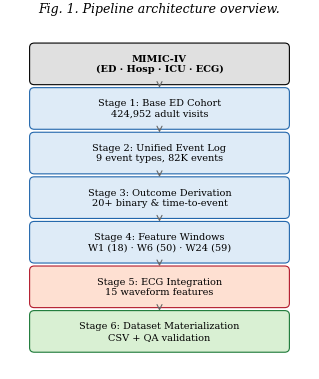

Write Python code to recreate this figure.
"""
IEEE-Quality Figure Generation
================================
Generates publication-ready figures for the IEEE manuscript.

Figures:
  Fig. 1  — Pipeline architecture diagram (simplified block diagram)
  Fig. 2  — Information gain across observation windows (line plot with CI)
  Fig. 3  — Multi-outcome AUROC comparison (horizontal bar chart)
  Fig. 4  — ECG incremental value (paired bar chart with delta annotations)
  Fig. 5  — Leakage demonstration (grouped bar chart with zones)

All saved as PDF + PNG (300 dpi) in artifacts/results/figures/
"""

import json, warnings, textwrap
from pathlib import Path

import numpy as np
import matplotlib
matplotlib.use('Agg')
import matplotlib.pyplot as plt
import matplotlib.patches as mpatches
from matplotlib.ticker import FormatStrFormatter

warnings.filterwarnings("ignore")

OUT  = Path("artifacts/results")
FIGS = OUT / "figures"; FIGS.mkdir(parents=True, exist_ok=True)

# ── IEEE Style ──────────────────────────────────────────────────────────────
plt.rcParams.update({
    'font.size':        9,
    'font.family':      'serif',
    'font.serif':       ['Times New Roman', 'DejaVu Serif', 'serif'],
    'mathtext.fontset': 'dejavuserif',
    'axes.titlesize':   10,
    'axes.titleweight': 'bold',
    'axes.labelsize':   9,
    'axes.linewidth':   0.6,
    'xtick.labelsize':  8,
    'ytick.labelsize':  8,
    'xtick.major.width':0.5,
    'ytick.major.width':0.5,
    'legend.fontsize':  8,
    'legend.framealpha': 0.9,
    'legend.edgecolor': '0.8',
    'figure.dpi':       300,
    'savefig.bbox':     'tight',
    'savefig.pad_inches': 0.03,
    'lines.linewidth':  1.3,
    'lines.markersize': 5,
    'grid.alpha':       0.25,
    'grid.linewidth':   0.4,
})

# Color palette — colorblind-friendly
C_LR  = '#2166AC'   # blue
C_XGB = '#B2182B'   # red
C_BG  = '#F7F7F7'


def load_json(fname):
    p = OUT / fname
    if not p.exists():
        print(f"  ✗ {fname} not found"); return None
    with open(p) as f:
        return json.load(f)


def save(fig, name):
    for ext in ['pdf', 'png']:
        fig.savefig(FIGS / f"{name}.{ext}", dpi=300)
    plt.close(fig)
    print(f"  ✅ {name}")


# ============================================================================
# Fig. 1 — Pipeline Architecture Diagram
# ============================================================================
def fig1_pipeline():
    """Simplified block-diagram of the 6-stage pipeline."""
    fig, ax = plt.subplots(figsize=(3.4, 4.0))
    ax.set_xlim(0, 10)
    ax.set_ylim(0, 12)
    ax.axis('off')

    stages = [
        ("MIMIC-IV\n(ED · Hosp · ICU · ECG)", 10.5, '#E0E0E0', 'black'),
        ("Stage 1: Base ED Cohort\n424,952 adult visits",         9.0, '#DEEBF7', C_LR),
        ("Stage 2: Unified Event Log\n9 event types, 82K events", 7.5, '#DEEBF7', C_LR),
        ("Stage 3: Outcome Derivation\n20+ binary & time-to-event",6.0, '#DEEBF7', C_LR),
        ("Stage 4: Feature Windows\nW1 (18) · W6 (50) · W24 (59)",4.5, '#DEEBF7', C_LR),
        ("Stage 5: ECG Integration\n15 waveform features",        3.0, '#FEE0D2', C_XGB),
        ("Stage 6: Dataset Materialization\nCSV + QA validation",  1.5, '#D9F0D3', '#1B7837'),
    ]

    box_w, box_h = 8, 1.1
    for label, y, facecolor, edgecolor in stages:
        rect = mpatches.FancyBboxPatch(
            (1, y - box_h/2), box_w, box_h,
            boxstyle="round,pad=0.15",
            facecolor=facecolor, edgecolor=edgecolor, linewidth=0.8
        )
        ax.add_patch(rect)
        ax.text(5, y, label, ha='center', va='center', fontsize=7,
                fontweight='bold' if y > 10 else 'normal')

    # Arrows between stages
    for i in range(len(stages) - 1):
        y_from = stages[i][1] - box_h/2 - 0.05
        y_to   = stages[i+1][1] + box_h/2 + 0.05
        ax.annotate('', xy=(5, y_to), xytext=(5, y_from),
                     arrowprops=dict(arrowstyle='->', color='0.4', lw=0.8))

    ax.set_title("Fig. 1. Pipeline architecture overview.", fontsize=9,
                  fontweight='normal', style='italic', pad=5)
    fig.tight_layout()
    save(fig, "fig1_pipeline")


# ============================================================================
# Fig. 2 — Information Gain (Line Plot with CI bands)
# ============================================================================
def fig2_information_gain(data):
    """AUROC vs window for both cohorts, line plot with CI ribbons."""
    if data is None: return

    fig, axes = plt.subplots(1, 2, figsize=(6.8, 2.6), sharey=True)
    windows = ["W1", "W6", "W24"]
    x = np.arange(len(windows))

    for ax, (cohort, title) in zip(axes,
            [("all_ed", "(a) All ED Visits (N=75,000)"),
             ("admitted", "(b) Admitted Only (N=35,977)")]):
        cdata = data.get(cohort, {})
        if not cdata: continue

        ax.set_facecolor(C_BG)

        for mdl, color, marker in [("LR", C_LR, 's'), ("XGB", C_XGB, 'o')]:
            means, lo, hi = [], [], []
            for w in windows:
                d = cdata.get(w, {}).get(mdl, {})
                m = d.get("auroc_mean", np.nan)
                ci = d.get("auroc_ci", [m, m])
                means.append(m)
                lo.append(ci[0])
                hi.append(ci[1])

            ax.plot(x, means, marker=marker, color=color, label=mdl,
                    zorder=3, markersize=6)
            ax.fill_between(x, lo, hi, color=color, alpha=0.12, zorder=2)

            # Value labels
            for xi, m in zip(x, means):
                ax.annotate(f'{m:.3f}', xy=(xi, m),
                            xytext=(0, 8), textcoords='offset points',
                            ha='center', fontsize=6.5, color=color,
                            fontweight='bold')

        ax.set_xticks(x)
        ax.set_xticklabels(["1 h", "6 h", "24 h"])
        ax.set_xlabel("Observation Window")
        ax.set_title(title, fontsize=9)
        ax.grid(True, axis='both', zorder=0)
        ax.set_ylim(0.82, 0.98)

    axes[0].set_ylabel("AUROC (95% CI)")
    axes[1].legend(loc='lower right', frameon=True)

    fig.suptitle("Fig. 2. Temporal information gain for deterioration_24h prediction.",
                 fontsize=9, style='italic', y=-0.02)
    fig.tight_layout()
    save(fig, "fig2_information_gain")


# ============================================================================
# Fig. 3 — Multi-Outcome Comparison (Horizontal Grouped Bar)
# ============================================================================
def fig3_multi_outcome(data):
    """Horizontal grouped bar chart of AUROC across outcomes."""
    if data is None: return

    # Ordered by XGB AUROC descending
    outcomes_order = ["pressor_24h", "death_24h", "vent_24h",
                      "icu_24h", "deterioration_24h"]
    labels = {
        "deterioration_24h": "Composite\ndeterioration",
        "icu_24h":           "ICU\nadmission",
        "death_24h":         "Death\n(24 h)",
        "vent_24h":          "Mechanical\nventilation",
        "pressor_24h":       "Vasopressor\ninitiation"
    }

    fig, ax = plt.subplots(figsize=(3.4, 2.8))
    ax.set_facecolor(C_BG)

    y = np.arange(len(outcomes_order))
    height = 0.35

    for i, (mdl, color) in enumerate([("LR", C_LR), ("XGB", C_XGB)]):
        vals = [data[o].get(mdl, {}).get("auroc_mean", 0) for o in outcomes_order]
        ci_lo = [data[o].get(mdl, {}).get("auroc_ci", [0,0])[0] for o in outcomes_order]
        ci_hi = [data[o].get(mdl, {}).get("auroc_ci", [0,0])[1] for o in outcomes_order]
        xerr_lo = [v - l for v, l in zip(vals, ci_lo)]
        xerr_hi = [h - v for v, h in zip(vals, ci_hi)]

        bars = ax.barh(y + (i - 0.5) * height, vals, height,
                       xerr=[xerr_lo, xerr_hi],
                       label=mdl, color=color, alpha=0.85,
                       capsize=2, error_kw={'linewidth': 0.6})

        for bar, v in zip(bars, vals):
            ax.text(v + 0.003, bar.get_y() + bar.get_height()/2,
                    f'{v:.3f}', va='center', fontsize=6.5, color=color,
                    fontweight='bold')

    ax.set_yticks(y)
    ax.set_yticklabels([labels[o] for o in outcomes_order], fontsize=7)
    ax.set_xlabel("AUROC (95% CI)")
    ax.set_xlim(0.85, 0.97)
    ax.legend(loc='lower right', frameon=True)
    ax.grid(True, axis='x', zorder=0)
    ax.invert_yaxis()

    ax.set_title("Fig. 3. Multi-outcome evaluation\n(W6 features, admitted cohort).",
                 fontsize=9, style='italic')
    fig.tight_layout()
    save(fig, "fig3_multi_outcome")


# ============================================================================
# Fig. 4 — ECG Incremental Value (Paired Bar with Delta)
# ============================================================================
def fig4_ecg_delta(data):
    """Paired bar chart: clinical-only vs clinical+ECG, cardiac outcomes."""
    if data is None: return

    outcomes = list(data.keys())
    if not outcomes: return

    fig, axes = plt.subplots(1, 2, figsize=(6.8, 2.4), sharey=False)
    labels_map = {
        "cardiac_arrest_hosp": "Cardiac Arrest",
        "acs_hosp": "ACS"
    }

    for ax, mdl, color in zip(axes, ["LR", "XGB"], [C_LR, C_XGB]):
        ax.set_facecolor(C_BG)
        oc_labels = []
        clin_vals, ecg_vals = [], []

        for oc in outcomes:
            oc_labels.append(labels_map.get(oc, oc))
            clin_vals.append(data[oc]["clinical"][mdl]["auroc_mean"])
            ecg_vals.append(data[oc]["clinical_ecg"][mdl]["auroc_mean"])

        x = np.arange(len(oc_labels))
        w = 0.3

        bars1 = ax.bar(x - w/2, clin_vals, w, label='Clinical only',
                        color=color, alpha=0.45, edgecolor=color, linewidth=0.8)
        bars2 = ax.bar(x + w/2, ecg_vals, w, label='+ ECG',
                        color=color, alpha=0.90, edgecolor=color, linewidth=0.8)

        # Delta annotations
        for xi, c, e in zip(x, clin_vals, ecg_vals):
            delta = e - c
            ax.annotate(f'Δ={delta:+.003f}',
                        xy=(xi + w/2, e), xytext=(0, 6),
                        textcoords='offset points',
                        ha='center', fontsize=7, color='black',
                        fontweight='bold',
                        arrowprops=dict(arrowstyle='-', color='0.5', lw=0.5))

        # Value labels on bars
        for bars in [bars1, bars2]:
            for bar in bars:
                h = bar.get_height()
                ax.text(bar.get_x() + bar.get_width()/2, h - 0.012,
                        f'{h:.3f}', ha='center', va='top', fontsize=6,
                        color='white', fontweight='bold')

        ax.set_xticks(x)
        ax.set_xticklabels(oc_labels, fontsize=8)
        ax.set_ylabel("AUROC")
        ax.set_title(f"({['a','b'][['LR','XGB'].index(mdl)]}) {mdl}", fontsize=9)
        ax.legend(loc='upper left', fontsize=7)
        ax.set_ylim(0.75, 0.95)
        ax.grid(True, axis='y', zorder=0)

    fig.suptitle("Fig. 4. ECG incremental value for cardiac outcomes (W6, admitted).",
                 fontsize=9, style='italic', y=-0.02)
    fig.tight_layout()
    save(fig, "fig4_ecg_delta")


# ============================================================================
# Fig. 5 — Leakage Demonstration
# ============================================================================
def fig5_leakage(data):
    """Grouped bar chart with 4 conditions + CI error bars + zone shading."""
    if data is None: return

    order = [
        ("leakage_free_w6",  "Leakage-free\n(W6)"),
        ("naive1_temporal",   "Naive-1\n(Temporal)"),
        ("naive2_process",    "Naive-2\n(Process)"),
        ("negative_control",  "Negative\nControl"),
    ]

    labels, lr_vals, xgb_vals = [], [], []
    lr_lo, lr_hi, xgb_lo, xgb_hi = [], [], [], []

    for key, lbl in order:
        d = data.get(key, {})
        if not d: continue
        labels.append(lbl)
        lr  = d.get("LR", {})
        xgb = d.get("XGB", {})
        lr_m  = lr.get("auroc_mean", 0)
        xgb_m = xgb.get("auroc_mean", 0)
        lr_vals.append(lr_m)
        xgb_vals.append(xgb_m)
        lr_ci  = lr.get("auroc_ci", [lr_m, lr_m])
        xgb_ci = xgb.get("auroc_ci", [xgb_m, xgb_m])
        lr_lo.append(lr_m - lr_ci[0])
        lr_hi.append(lr_ci[1] - lr_m)
        xgb_lo.append(xgb_m - xgb_ci[0])
        xgb_hi.append(xgb_ci[1] - xgb_m)

    if not labels: return

    fig, ax = plt.subplots(figsize=(3.4, 3.0))
    ax.set_facecolor(C_BG)
    x = np.arange(len(labels))
    w = 0.32

    ax.bar(x - w/2, lr_vals, w, yerr=[lr_lo, lr_hi],
           label='LR', color=C_LR, alpha=0.85, capsize=2,
           error_kw={'linewidth': 0.6})
    ax.bar(x + w/2, xgb_vals, w, yerr=[xgb_lo, xgb_hi],
           label='XGB', color=C_XGB, alpha=0.85, capsize=2,
           error_kw={'linewidth': 0.6})

    # Value annotations
    for xi, lv, xv in zip(x, lr_vals, xgb_vals):
        ax.text(xi - w/2, lv + 0.018, f'{lv:.3f}', ha='center',
                fontsize=6, color=C_LR, fontweight='bold')
        ax.text(xi + w/2, xv + 0.018, f'{xv:.3f}', ha='center',
                fontsize=6, color=C_XGB, fontweight='bold')

    # Inflation delta annotations for Naive-1 and Naive-2
    if len(lr_vals) >= 3:
        for i in [1, 2]:
            d_lr  = lr_vals[i]  - lr_vals[0]
            d_xgb = xgb_vals[i] - xgb_vals[0]
            y_pos = max(lr_vals[i], xgb_vals[i]) + 0.04
            txt = f'Δ LR +{d_lr:.1%}\nΔ XGB +{d_xgb:.1%}'
            ax.text(x[i], y_pos, txt, ha='center', fontsize=5.5,
                    color='#8B0000', fontweight='bold',
                    bbox=dict(boxstyle='round,pad=0.2', facecolor='#FFF0F0',
                              edgecolor='#CC0000', alpha=0.8, linewidth=0.5))

    # Zone shading
    ax.axvspan(-0.5, 0.5, alpha=0.08, color='green', zorder=0)
    ax.axvspan(0.5, 2.5, alpha=0.08, color='red', zorder=0)
    ax.axvspan(2.5, 3.5, alpha=0.08, color='gray', zorder=0)

    # Chance line
    ax.axhline(0.5, color='0.5', linewidth=0.7, linestyle='--', zorder=1)
    ax.text(3.3, 0.51, 'chance', fontsize=6, color='0.5', ha='right')

    ax.set_xticks(x)
    ax.set_xticklabels(labels, fontsize=7)
    ax.set_ylabel("AUROC (95% CI)")
    ax.set_ylim(0.40, 1.12)
    ax.legend(loc='upper left', frameon=True)
    ax.grid(True, axis='y', zorder=0)

    ax.set_title("Fig. 5. Leakage demonstration\n(deterioration_24h, admitted cohort).",
                 fontsize=9, style='italic')
    fig.tight_layout()
    save(fig, "fig5_leakage")


# ============================================================================
# MAIN
# ============================================================================
def main():
    print("Loading results …")
    opt_a = load_json("option_a_results.json")
    opt_b = load_json("option_b_leakage.json")

    print("\nGenerating IEEE figures …\n")

    fig1_pipeline()

    if opt_a:
        fig2_information_gain(opt_a.get("A1_multi_window"))
        fig3_multi_outcome(opt_a.get("A2_multi_outcome"))
        fig4_ecg_delta(opt_a.get("A3_ecg_cardiac"))

    if opt_b:
        fig5_leakage(opt_b)

    print(f"\n✅ All IEEE figures saved to {FIGS}")


if __name__ == "__main__":
    main()
